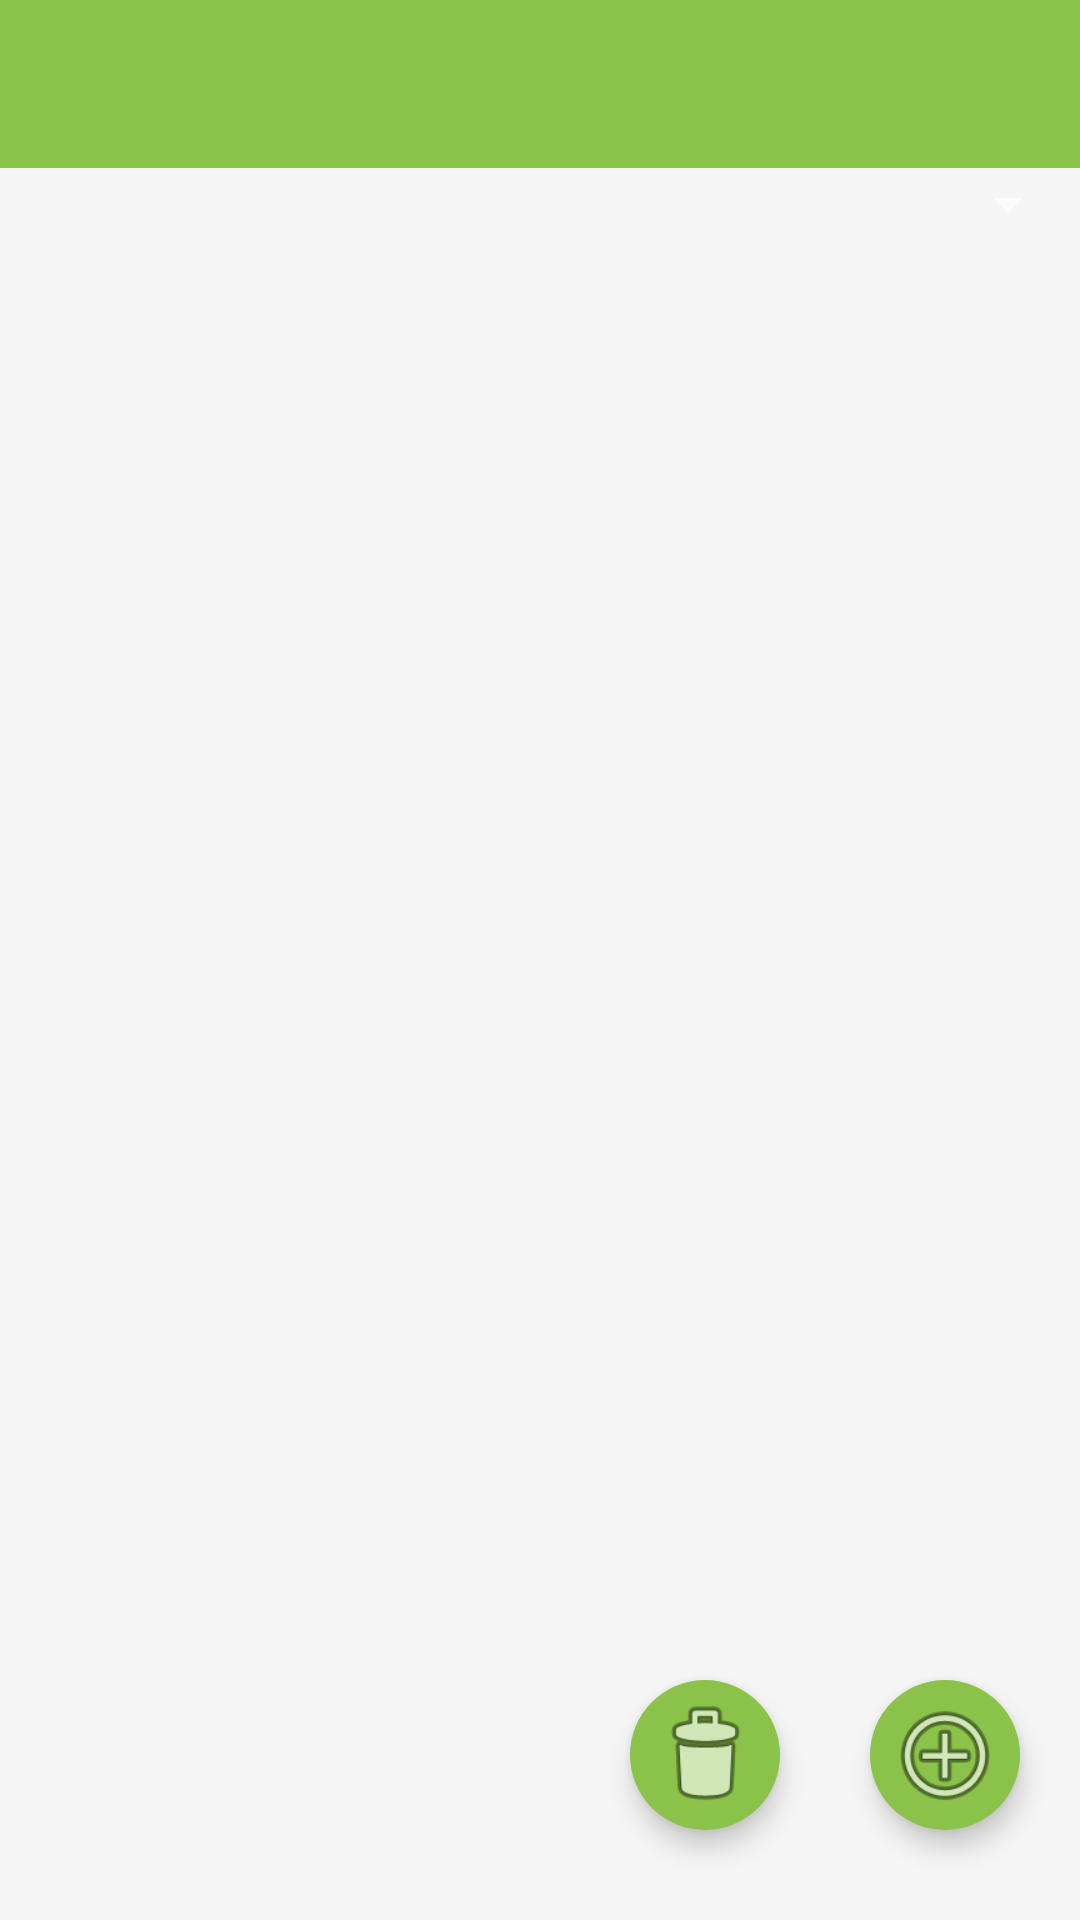

The Android layout XML behind this screen, and the referenced resources:
<!-- AndroidManifest.xml: application theme AppTheme -->
<!-- res/layout/activity_main.xml -->
<RelativeLayout
    xmlns:android="http://schemas.android.com/apk/res/android"
    xmlns:tools="http://schemas.android.com/tools"
    android:layout_width="match_parent"
    android:layout_height="match_parent"
    tools:context=".MainActivity">

    <android.support.v7.widget.Toolbar
        android:id="@+id/toolbar"
        android:layout_width="match_parent"
        android:layout_height="?attr/actionBarSize"
        android:background="?attr/colorPrimary" />

    <Spinner
        android:id="@+id/spinner"
        android:layout_below="@+id/toolbar"
        android:layout_width="match_parent"
        android:layout_height="wrap_content"/>

    <android.support.v7.widget.RecyclerView
        android:id="@+id/recyclerView"
        android:layout_width="match_parent"
        android:layout_height="match_parent"
        android:layout_below="@+id/spinner"
        android:padding="10dp"/>

    <ImageButton
        android:id="@+id/addButton"
        android:layout_width="50dp"
        android:layout_height="50dp"
        android:layout_alignParentBottom="true"
        android:layout_alignParentRight="true"
        android:layout_marginBottom="30dp"
        android:layout_marginRight="20dp"
        android:elevation="5dp"
        android:background="@drawable/add_button"
        android:clickable="true" />

    <ImageButton
        android:id="@+id/deleteButton"
        android:layout_width="50dp"
        android:layout_height="50dp"
        android:layout_alignParentBottom="true"
        android:layout_alignParentRight="true"
        android:layout_marginBottom="30dp"
        android:layout_marginRight="100dp"
        android:elevation="5dp"
        android:background="@drawable/delete_button"
        android:clickable="true" />

</RelativeLayout>
<!-- resources referenced by this layout -->
<resources>
  <!-- drawable add_button (drawable) -->
  <?xml version="1.0" encoding="utf-8"?>
  <selector xmlns:android="http://schemas.android.com/apk/res/android">
     <item android:state_enabled="true" android:state_focused="false" android:state_pressed="false">
         <layer-list>
             <item>
                 <shape android:shape="oval">
                     <solid android:color="@color/LightGreen_500"/>
                     <padding
                         android:bottom="5dp"
                         android:left="5dp"
                         android:top="5dp"
                         android:right="5dp"/>
                 </shape>
             </item>
             <item android:drawable="@android:drawable/ic_menu_add"></item>
         </layer-list>
     </item>
      <item android:state_enabled="true" android:state_pressed="true">
          <layer-list>
              <item>
                  <shape android:shape="oval">
                      <solid android:color="@color/LightGreen_700"/>
                      <padding
                          android:bottom="5dp"
                          android:left="5dp"
                          android:top="5dp"
                          android:right="5dp"/>
                  </shape>
              </item>
              <item android:drawable="@android:drawable/ic_menu_add"></item>
          </layer-list>
      </item>
  </selector>
  <!-- drawable delete_button (drawable) -->
  <?xml version="1.0" encoding="utf-8"?>
  <selector xmlns:android="http://schemas.android.com/apk/res/android">
      <item android:state_enabled="true" android:state_focused="false" android:state_pressed="false">
          <layer-list>
              <item>
                  <shape android:shape="oval">
                      <solid android:color="@color/LightGreen_500"/>
                      <padding
                          android:bottom="5dp"
                          android:left="5dp"
                          android:top="5dp"
                          android:right="5dp"/>
                  </shape>
              </item>
              <item android:drawable="@android:drawable/ic_menu_delete"></item>
          </layer-list>
      </item>
      <item android:state_enabled="true" android:state_pressed="true">
          <layer-list>
              <item>
                  <shape android:shape="oval">
                      <solid android:color="@color/LightGreen_700"/>
                      <padding
                          android:bottom="5dp"
                          android:left="5dp"
                          android:top="5dp"
                          android:right="5dp"/>
                  </shape>
              </item>
              <item android:drawable="@android:drawable/ic_menu_delete"></item>
          </layer-list>
      </item>
  </selector>
  <style name="AppTheme" parent="AppTheme.Base">
          
      </style>
  <color name="LightGreen_500">#8BC34A</color>
  <color name="LightGreen_700">#689F38</color>
  <style name="AppTheme.Base" parent="Theme.AppCompat.NoActionBar">
          <item name="android:windowBackground">@color/Grey_100</item>
          <item name="colorPrimary">@color/LightGreen_500</item>
          <item name="colorPrimaryDark">@color/LightGreen_500</item>
      </style>
  <color name="Grey_100">#F5F5F5</color>
</resources>
